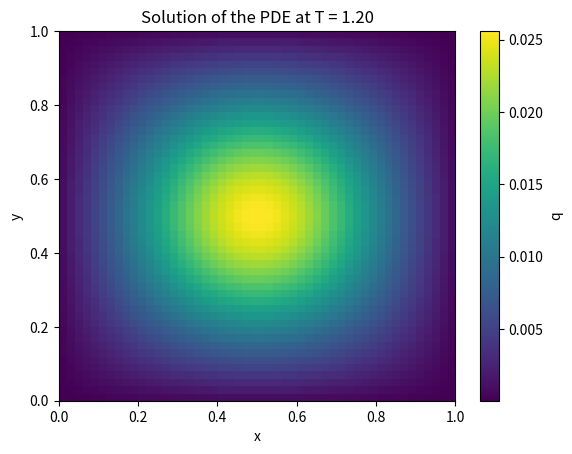

Source code (Python):
import numpy as np
import matplotlib.pyplot as plt
from scipy.sparse import bmat, diags, eye
from scipy.sparse.linalg import spsolve
from matplotlib import cm

# Parameters
Lx, Ly = 1.0, 1.0  # Domain size
nx, ny = 50, 50  # Number of control volumes in x and y directions
dx, dy = Lx / (nx+1), Ly / (ny+1)  # Control volume sizes
alpha = 1.0  # Diffusion coefficient
dt = 0.25 * min(dx**2, dy**2) / alpha  # Time step size (CFL condition)
T = 1.2  # Total time
Nt = int(T / dt)  # Number of time steps

def Tmatrix(nx, ny):
    dx = 1.0 / (nx + 1)
    dy = 1.0 / (ny + 1)
    main_diag  = (-2.0 * (1.0 / dx**2 + 1.0 / dy**2)) * np.ones(nx)
    upper_diag = (1.0 / dx**2) * np.ones(nx-1)
    lower_diag = (1.0 / dy**2) * np.ones(nx-1)
    return diags([lower_diag, main_diag, upper_diag], [-1, 0, 1])

def create_sparse_block_tridiagonal_matrix(nx, ny):
    I_sparse = eye(nx)
    D_sparse = Tmatrix(nx, ny)
    
    dx = 1.0 / (nx + 1)
    dy = 1.0 / (ny + 1)
    blocks = [[None] * ny for _ in range(ny)]
    
    for i in range(ny):
        blocks[i][i] = D_sparse  # Main diagonal
        if i > 0:
            blocks[i][i - 1] = (1.0 / dy**2) * I_sparse  # Lower diagonal
        if i < ny - 1:
            blocks[i][i + 1] = (1.0 / dy**2) * I_sparse  # Upper diagonal
    
    tridiagonal_matrix = bmat(blocks, format='csr')
    
    return tridiagonal_matrix

def heat_source(x, y):
    xs, ys = 0.5, 0.5
    w = 0.2
    return np.exp(-((x - xs)**2 + (y - ys)**2) / w**2)

# Create grid
x = np.linspace(0, Lx, nx + 2)
y = np.linspace(0, Ly, ny + 2)
X, Y = np.meshgrid(x, y)

# Initialize the solution array
q = np.zeros((nx + 2, ny + 2))  # Including ghost cells
q_new = np.zeros_like(q)

# Source term (Gaussian distribution)
S = heat_source(X, Y)

# Convert 2D arrays to 1D vectors for sparse matrix operations
S_flat = S[1:-1, 1:-1].flatten()

# Create the sparse matrix
A = create_sparse_block_tridiagonal_matrix(nx, ny)
print(Nt)
# Time-stepping loop
for n in range(Nt):
    # print(n)
    q_flat = q[1:-1, 1:-1].flatten()
    
    # Solve for the new time step
    q_flat_new = q_flat + dt * (alpha * A.dot(q_flat) + S_flat)
    
    # Reshape back to 2D array
    q_new[1:-1, 1:-1] = q_flat_new.reshape((nx, ny))
    
    # Apply Neumann boundary conditions (zero gradient)
    q_new[0, :] = q_new[1, :]         # Bottom boundary
    q_new[-1, :] = q_new[-2, :]       # Top boundary
    q_new[:, 0] = q_new[:, 1]         # Left boundary
    q_new[:, -1] = q_new[:, -2]       # Right boundary
    
    # Update q
    q[:, :] = q_new[:, :]

# Plot the final solution
plt.imshow(q[1:-1, 1:-1].T, extent=[0, Lx, 0, Ly], origin='lower', aspect='auto', cmap='viridis')
plt.colorbar(label='q')
plt.title('Solution of the PDE at T = {:.2f}'.format(T))
plt.xlabel('x')
plt.ylabel('y')

# fig = plt.figure()
# ax1 = fig.add_subplot(121, projection='3d')
# ax = fig.add_subplot()
# ax1.plot_surface(X,Y, q.T)
# CS = ax.contourf(X, Y, q)
# cbar = fig.colorbar(CS)
plt.show()
